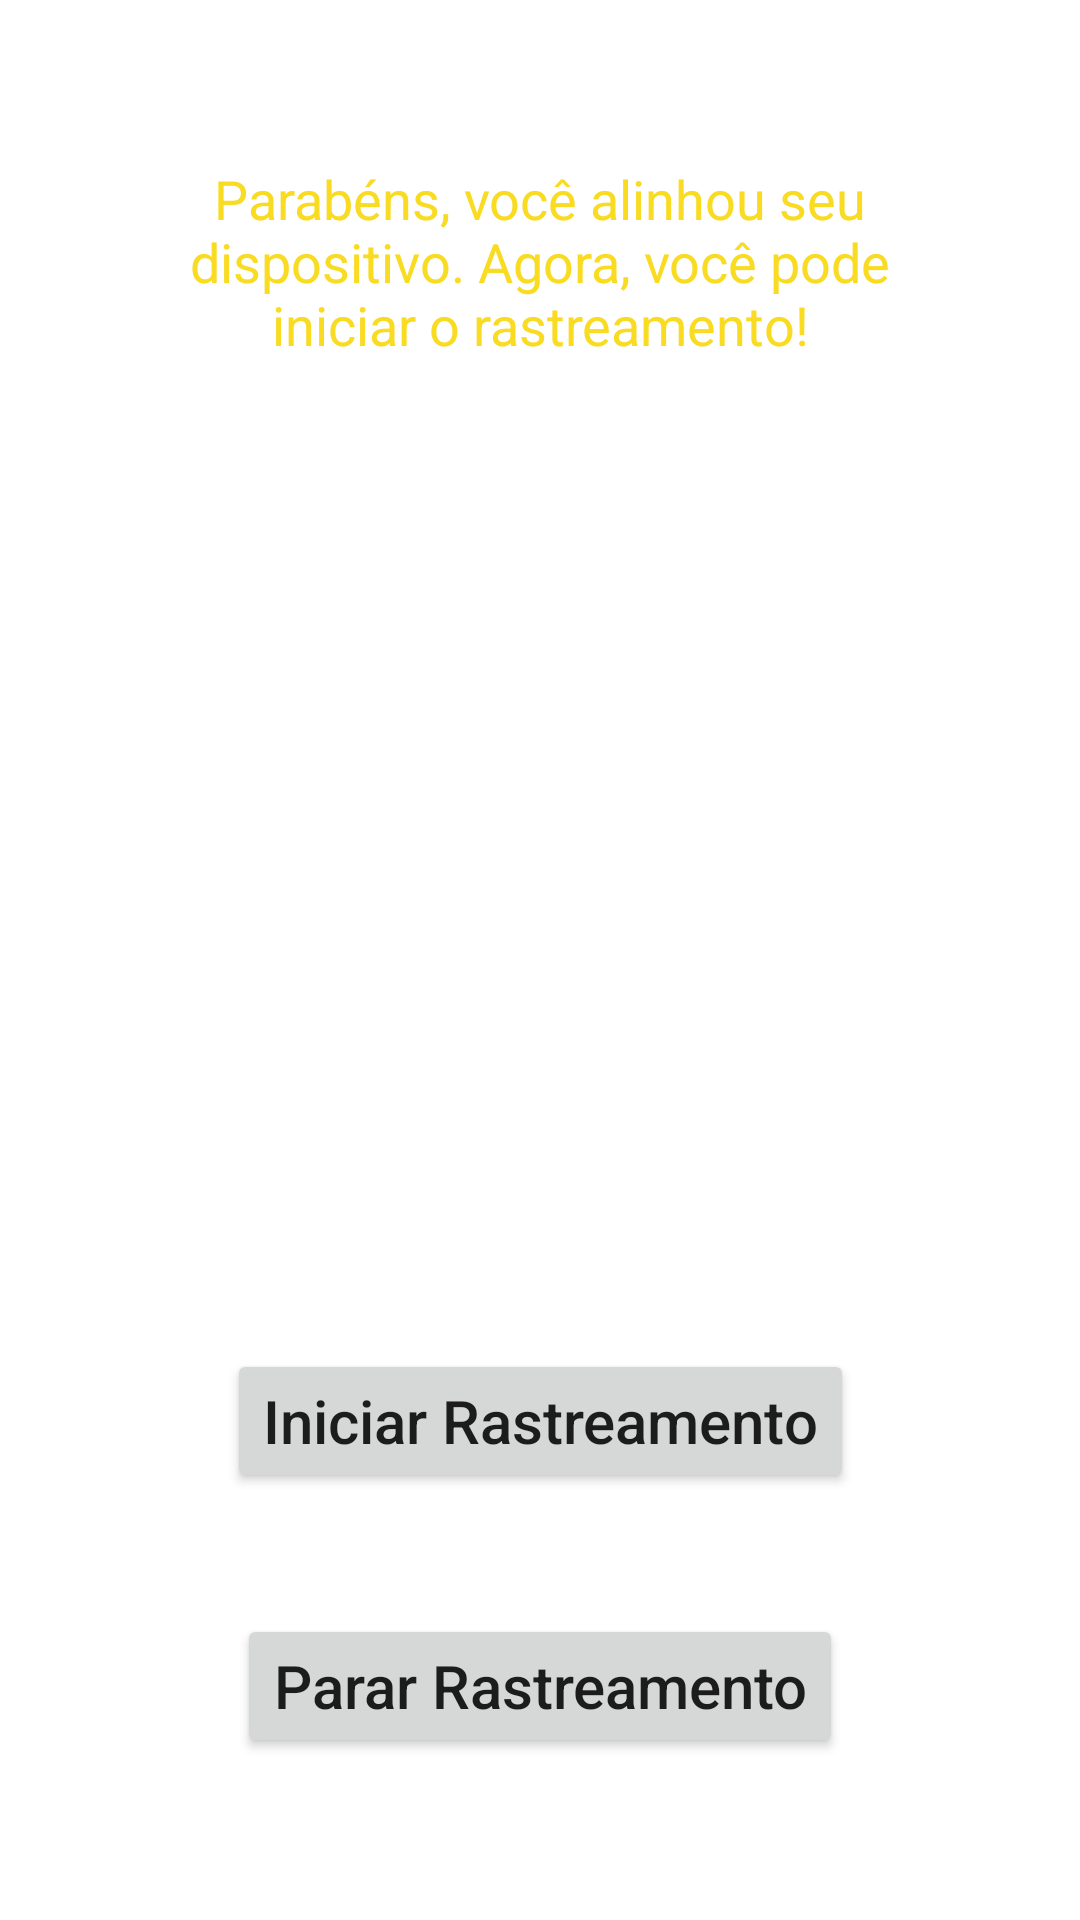

This screen was rendered from an Android layout file. Write that file and the resources it references.
<!-- AndroidManifest.xml: fallback theme Theme.MaterialComponents.DayNight.NoActionBar -->
<!-- res/layout/fragment_end_alignment.xml -->
<?xml version="1.0" encoding="utf-8"?>
<layout xmlns:android="http://schemas.android.com/apk/res/android"
    xmlns:app="http://schemas.android.com/apk/res-auto"
    xmlns:tools="http://schemas.android.com/tools">

    
    <data>
        <variable
            name="endAlignmentViewModel"
            type="com.epp.easytracker.alignment.endalignment.EndAlignmentViewModel" />
    </data>

    <androidx.constraintlayout.widget.ConstraintLayout
        android:layout_width="match_parent"
        android:layout_height="match_parent">

        <androidx.constraintlayout.widget.ConstraintLayout
            android:id="@+id/titleConstraint"
            android:layout_width="0dp"
            android:layout_height="wrap_content"
            app:layout_constraintBottom_toBottomOf="parent"
            app:layout_constraintEnd_toEndOf="parent"
            app:layout_constraintStart_toStartOf="parent"
            app:layout_constraintTop_toTopOf="parent">

            <TextView
                android:id="@+id/text_congrats"
                android:layout_width="0dp"
                android:layout_height="wrap_content"
                android:layout_marginStart="56dp"
                android:layout_marginEnd="56dp"
                android:gravity="center_horizontal|center_vertical"
                android:text="@string/congrats_instruction"
                android:textColor="@color/yellow"
                android:textSize="18sp"
                app:layout_constraintEnd_toEndOf="parent"
                app:layout_constraintStart_toStartOf="parent"
                app:layout_constraintTop_toTopOf="parent" />

            <TextView
                android:id="@+id/textView"
                android:layout_width="0dp"
                android:layout_height="wrap_content"
                android:layout_marginStart="32dp"
                android:layout_marginTop="16dp"
                android:layout_marginEnd="32dp"
                android:alpha="0.9"
                android:justificationMode="inter_word"
                android:text="@string/end_instruction"
                android:textColor="@color/white"
                android:textSize="18sp"
                app:layout_constraintEnd_toEndOf="parent"
                app:layout_constraintHorizontal_bias="0.0"
                app:layout_constraintStart_toStartOf="parent"
                app:layout_constraintTop_toBottomOf="@+id/text_congrats"
                tools:targetApi="o" />

            <Button
                android:id="@+id/start_tracking_button"
                android:layout_width="wrap_content"
                android:layout_height="wrap_content"
                android:layout_marginTop="16dp"
                android:text="@string/start_track_button"
                android:textAllCaps="false"
                android:textSize="20sp"
                app:icon="@drawable/button_icon_not_started_24"
                app:iconTint="@color/white"
                app:layout_constraintEnd_toEndOf="parent"
                app:layout_constraintStart_toStartOf="parent"
                app:layout_constraintTop_toBottomOf="@+id/textView" />

            <TextView
                android:id="@+id/text_time"
                android:layout_width="wrap_content"
                android:layout_height="wrap_content"
                android:layout_marginTop="8dp"
                android:gravity="center_horizontal|center_vertical"
                android:text="@{endAlignmentViewModel.trackingTime}"
                android:textColor="@color/yellow"
                android:textSize="18sp"
                app:layout_constraintEnd_toEndOf="parent"
                app:layout_constraintStart_toStartOf="parent"
                app:layout_constraintTop_toBottomOf="@+id/start_tracking_button"
                tools:targetApi="o" />

            <Button
                android:id="@+id/end_tracking_button"
                android:layout_width="wrap_content"
                android:layout_height="wrap_content"
                android:layout_marginTop="8dp"
                android:text="@string/end_track_button"
                android:textAllCaps="false"
                android:textSize="20sp"
                app:icon="@drawable/button_icon_stop_circle_24"
                app:iconTint="@color/white"
                app:layout_constraintEnd_toEndOf="parent"
                app:layout_constraintStart_toStartOf="parent"
                app:layout_constraintTop_toBottomOf="@+id/text_time" />

        </androidx.constraintlayout.widget.ConstraintLayout>
    </androidx.constraintlayout.widget.ConstraintLayout>
</layout>
<!-- resources referenced by this layout -->
<resources>
  <color name="white">#FFFFFFFF</color>
  <color name="yellow">#f9db22</color>
  <!-- drawable button_icon_not_started_24 (drawable) -->
  <vector android:height="24dp"
      android:viewportHeight="24" android:viewportWidth="24"
      android:width="24dp" xmlns:android="http://schemas.android.com/apk/res/android">
      <path android:fillColor="#FFF" android:pathData="M12,2C6.48,2 2,6.48 2,12c0,5.52 4.48,10 10,10s10,-4.48 10,-10C22,6.48 17.52,2 12,2zM11,16H9V8h2V16zM12,16V8l5,4L12,16z"/>
  </vector>
  <!-- drawable button_icon_stop_circle_24 (drawable) -->
  <vector android:height="24dp"
      android:viewportHeight="24" android:viewportWidth="24"
      android:width="24dp" xmlns:android="http://schemas.android.com/apk/res/android">
      <path android:fillColor="#FFF"
          android:fillType="evenOdd" android:pathData="M8,16h8V8H8V16zM12,2C6.48,2 2,6.48 2,12s4.48,10 10,10s10,-4.48 10,-10S17.52,2 12,2L12,2z"/>
  </vector>
  <string name="congrats_instruction">Parabéns, você alinhou seu dispositivo. Agora, você pode iniciar o rastreamento!</string>
  <string name="end_instruction">
          Para ativar/desativar o sistema, você pode manualmente precionar o botão vermelho localizado na parte inferior do Easy Tracker.
  
          \n\nRecomendamos, no entanto, que você faça o controle precionando os botões abaixo, dessa forma você não corre o risco de desalinhar o sistema.
  
          \n\nConsulte o menu instruções para mais informações e boa sorte. Clear Skies!
      </string>
  <string name="end_track_button">Parar Rastreamento</string>
  <string name="start_track_button">Iniciar Rastreamento</string>
</resources>
